Image classification data set "data" (CarLoOSX/GesturePredictor on GitHub). Class labels (5): bottom, circle, left, right, top.

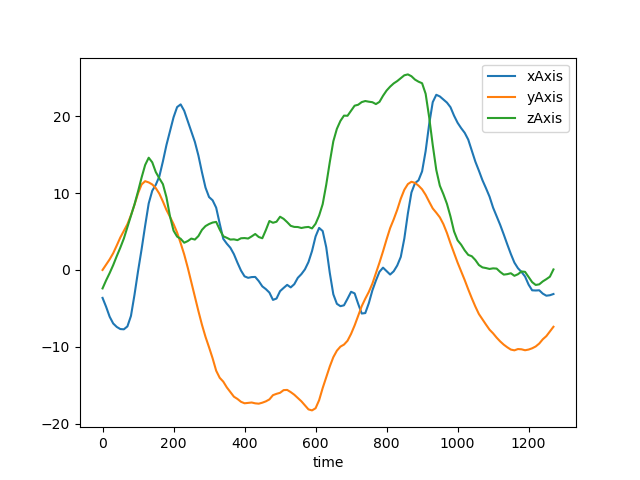
Label: circle

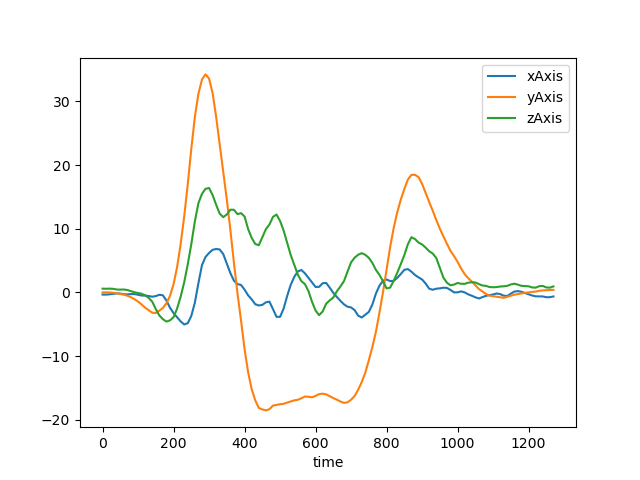
Label: top

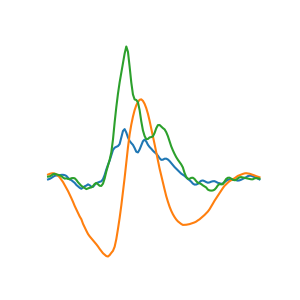
Label: bottom

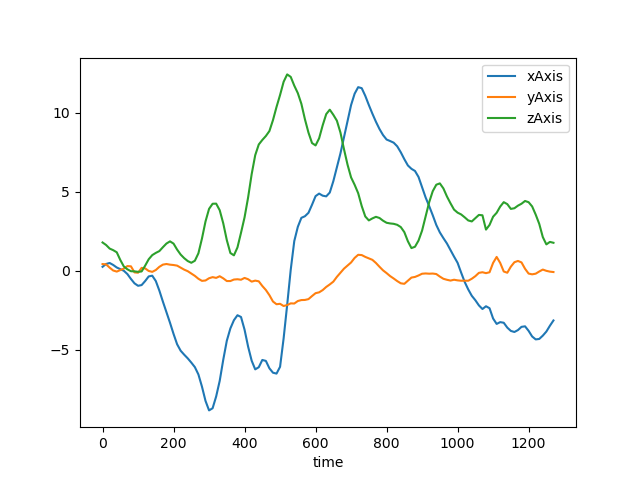
Label: left

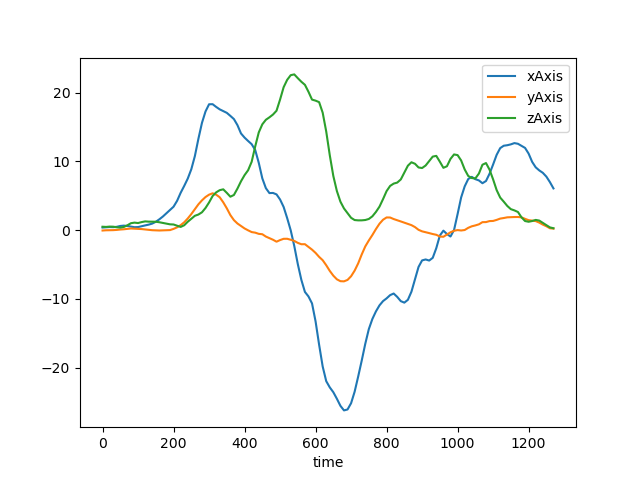
Label: right

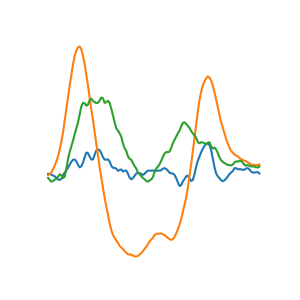
Label: top
